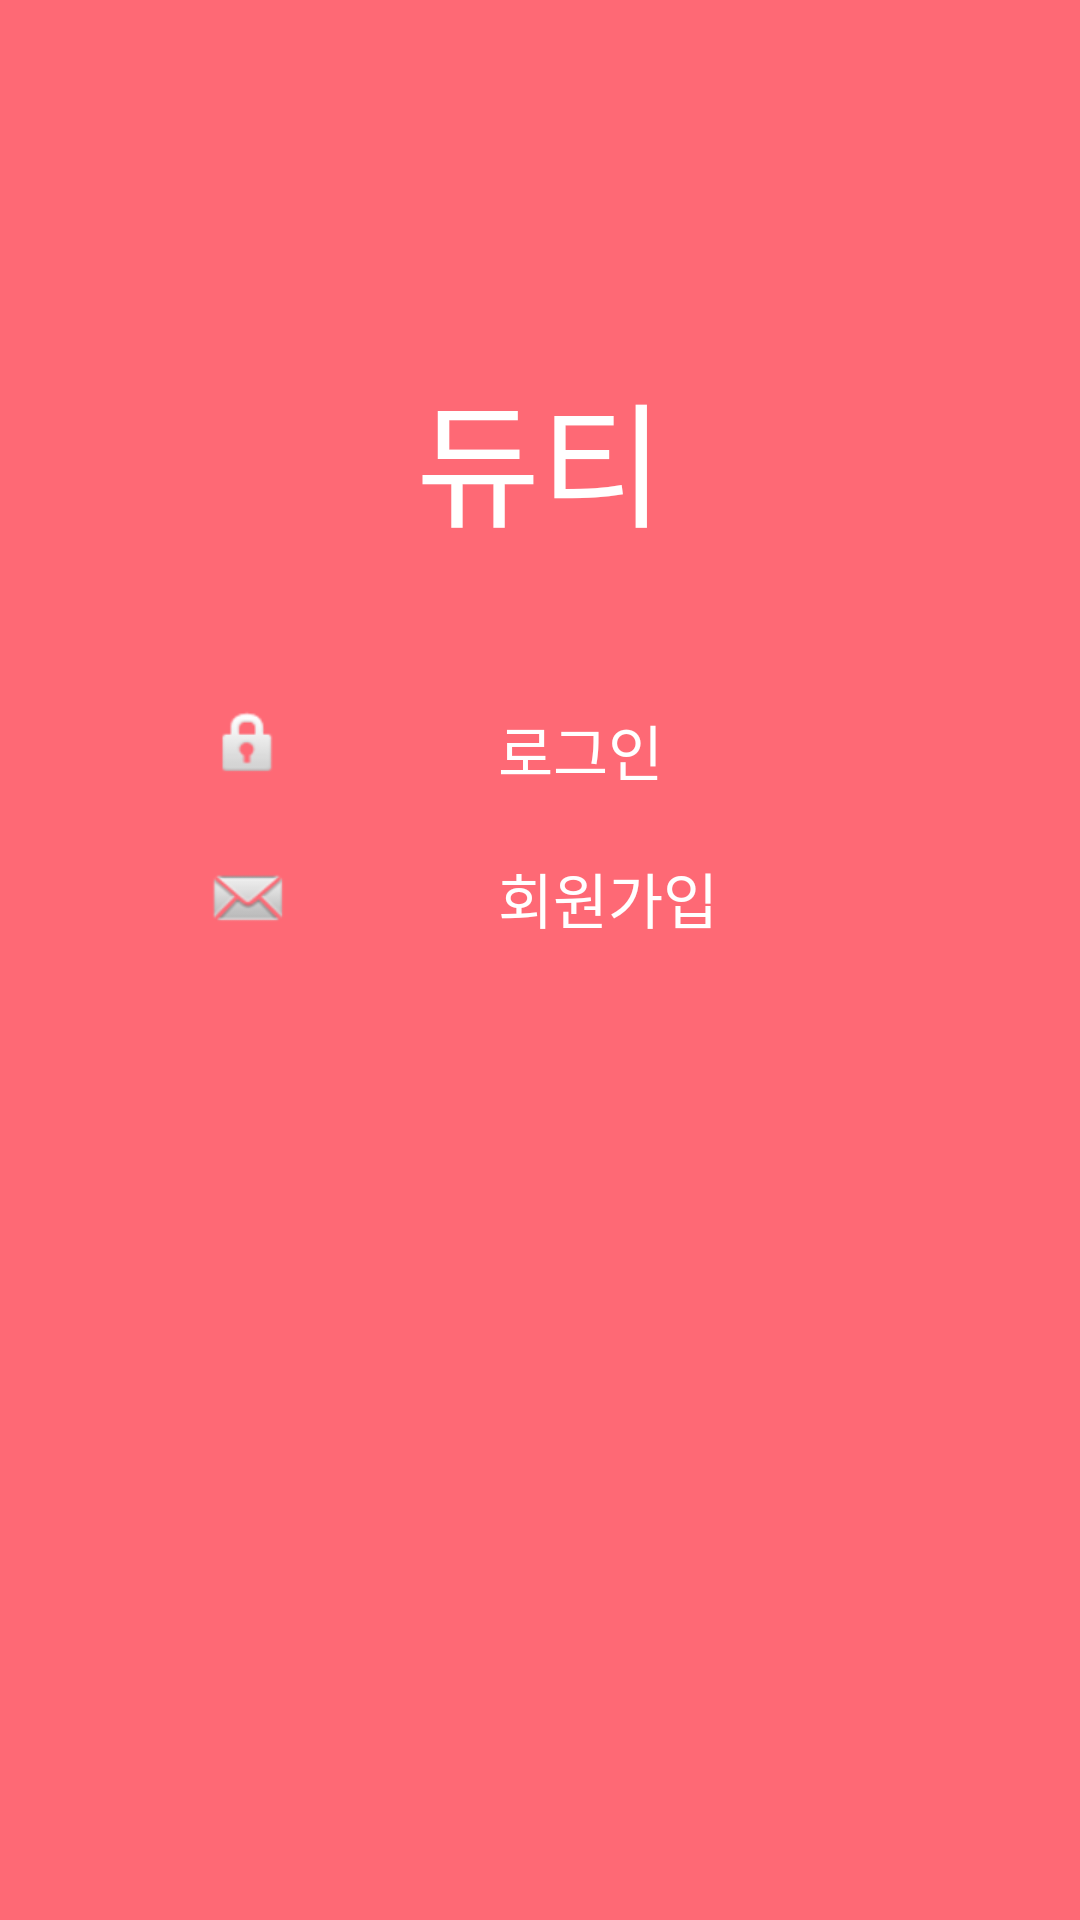

Layout XML and referenced resources for this Android screen:
<!-- AndroidManifest.xml: application theme AppTheme -->
<!-- res/layout/activity_main.xml -->
<?xml version="1.0" encoding="utf-8"?>
<LinearLayout xmlns:android="http://schemas.android.com/apk/res/android"
    xmlns:app="http://schemas.android.com/apk/res-auto"
    xmlns:tools="http://schemas.android.com/tools"
    android:layout_width="match_parent"
    android:layout_height="match_parent"
    android:background="#c7ff4050"
    android:orientation="vertical"
    tools:context="com.example.user.duty.MainActivity">



    <LinearLayout
        android:layout_width="match_parent"
        android:layout_height="120dp"></LinearLayout>


    <LinearLayout
        android:layout_width="match_parent"
        android:layout_height="wrap_content">

        <TextView
            android:layout_width="match_parent"
            android:layout_height="wrap_content"
            android:text="듀티"
            android:textColor="#ffffff"

            android:textSize="45dp"
            android:gravity="center"/>


    </LinearLayout>

    <LinearLayout
        android:id="@+id/loginbuttton"
        android:layout_marginTop="50dp"
        android:layout_width="match_parent"
        android:layout_height="wrap_content">


        <ImageView

            android:layout_width="166dp"
            android:layout_height="wrap_content"

            android:src="@android:drawable/ic_lock_idle_lock" />

        <TextView
            android:gravity=""
            android:layout_width="wrap_content"
            android:layout_height="wrap_content"
            android:textColor="#ffffff"
            android:text="로그인"
            android:textSize="20dp"
            />




    </LinearLayout>

    <LinearLayout
        android:id="@+id/registterbutton"
        android:layout_marginTop="20dp"
        android:layout_width="match_parent"
        android:layout_height="wrap_content">

        <ImageView
            android:layout_width="166dp"
            android:layout_height="wrap_content"
            android:src="@android:drawable/sym_action_email" />

        <TextView
            android:layout_width="wrap_content"
            android:layout_height="wrap_content"
            android:textColor="#ffffff"

            android:textSize="20dp"
            android:text="회원가입"/>

    </LinearLayout>


</LinearLayout>
<!-- resources referenced by this layout -->
<resources>
  <style name="AppTheme" parent="Theme.AppCompat.Light.DarkActionBar">
          
          <item name="windowNoTitle">true</item>
          <item name="colorPrimary">@color/colorPrimary</item>
          <item name="colorPrimaryDark">@color/colorPrimaryDark</item>
          <item name="colorAccent">@color/colorAccent</item>
  
      </style>
  <color name="colorPrimary">#3F51B5</color>
  <color name="colorPrimaryDark">#c7ff4050</color>
  <color name="colorAccent">#FF4081</color>
</resources>
